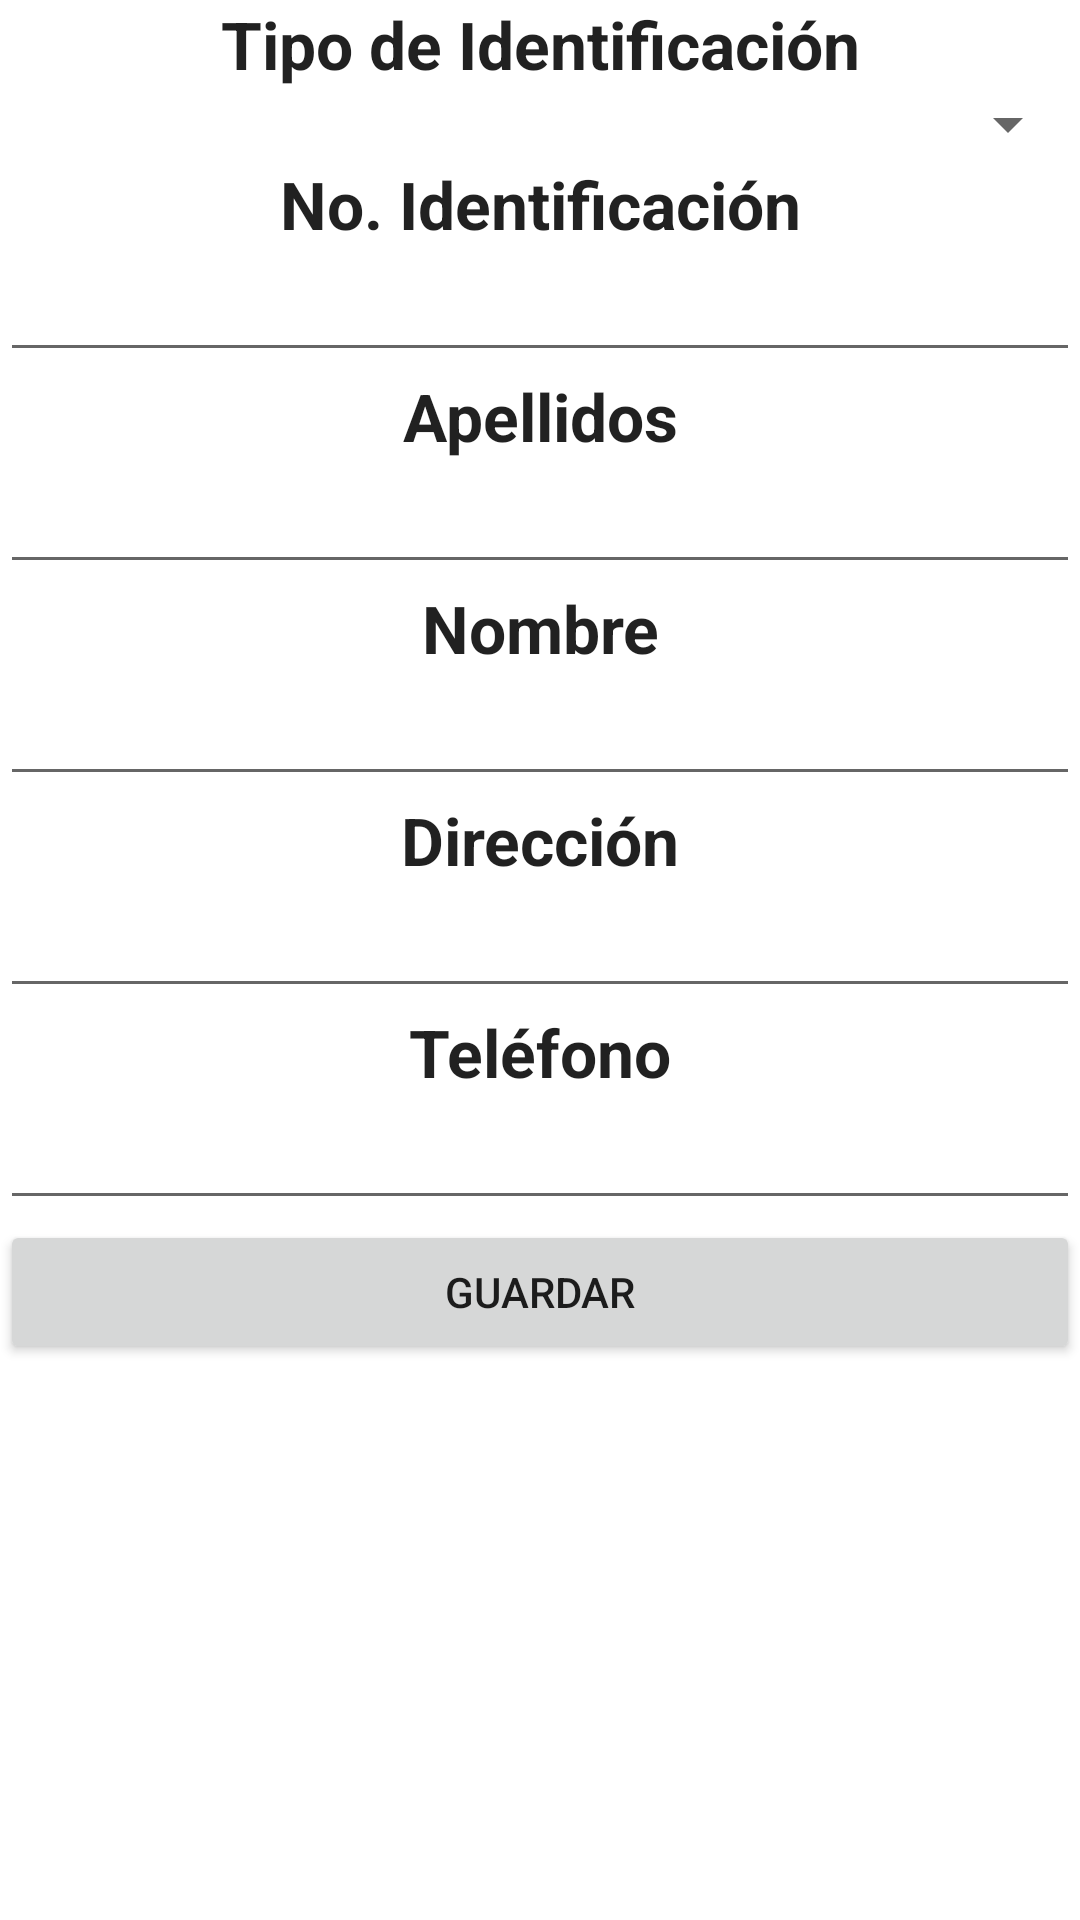

Produce the Android XML layout that renders to this screen, including the resource entries it uses.
<!-- AndroidManifest.xml: application theme Theme.Kotlin202201 -->
<!-- res/layout/activity_ninos.xml -->
<?xml version="1.0" encoding="utf-8"?>
<LinearLayout xmlns:android="http://schemas.android.com/apk/res/android"
    xmlns:app="http://schemas.android.com/apk/res-auto"
    xmlns:tools="http://schemas.android.com/tools"
    android:layout_width="match_parent"
    android:layout_height="match_parent"
    android:orientation="vertical"
    tools:context=".NinosActivity">

    <TextView
        android:id="@+id/textView"
        android:layout_width="match_parent"
        android:layout_height="wrap_content"
        android:lineSpacingExtra="12sp"
        android:text="Tipo de Identificación"
        android:textAlignment="center"
        android:textAppearance="@style/TextAppearance.AppCompat.Large"
        android:textStyle="bold" />

    <Spinner
        android:id="@+id/spinner"
        android:layout_width="match_parent"
        android:layout_height="wrap_content" />

    <TextView
        android:id="@+id/textView2"
        android:layout_width="match_parent"
        android:layout_height="wrap_content"
        android:lineSpacingExtra="12sp"
        android:text="No. Identificación"
        android:textAlignment="center"
        android:textAppearance="@style/TextAppearance.AppCompat.Large"
        android:textStyle="bold" />

    <EditText
        android:id="@+id/etIdentificacion"
        android:layout_width="match_parent"
        android:layout_height="wrap_content"
        android:ems="10"
        android:inputType="number" />

    <TextView
        android:id="@+id/textView3"
        android:layout_width="match_parent"
        android:layout_height="wrap_content"
        android:lineSpacingExtra="12sp"
        android:text="Apellidos"
        android:textAlignment="center"
        android:textAppearance="@style/TextAppearance.AppCompat.Large"
        android:textStyle="bold" />

    <EditText
        android:id="@+id/etApellidos"
        android:layout_width="match_parent"
        android:layout_height="wrap_content"
        android:ems="10"
        android:inputType="textPersonName" />

    <TextView
        android:id="@+id/textView4"
        android:layout_width="match_parent"
        android:layout_height="wrap_content"
        android:text="Nombre"
        android:textAlignment="center"
        android:textAppearance="@style/TextAppearance.AppCompat.Large"
        android:textStyle="bold" />

    <EditText
        android:id="@+id/etNombres"
        android:layout_width="match_parent"
        android:layout_height="wrap_content"
        android:ems="10"
        android:inputType="textPersonName" />

    <TextView
        android:id="@+id/textView5"
        android:layout_width="match_parent"
        android:layout_height="wrap_content"
        android:lineSpacingExtra="12sp"
        android:text="Dirección"
        android:textAlignment="center"
        android:textAppearance="@style/TextAppearance.AppCompat.Large"
        android:textStyle="bold" />

    <EditText
        android:id="@+id/etDireccion"
        android:layout_width="match_parent"
        android:layout_height="wrap_content"
        android:ems="10"
        android:inputType="textPersonName" />

    <TextView
        android:id="@+id/textView6"
        android:layout_width="match_parent"
        android:layout_height="wrap_content"
        android:lineSpacingExtra="12sp"
        android:text="Teléfono"
        android:textAlignment="center"
        android:textAppearance="@style/TextAppearance.AppCompat.Large"
        android:textStyle="bold" />

    <EditText
        android:id="@+id/etTelefono"
        android:layout_width="match_parent"
        android:layout_height="wrap_content"
        android:ems="10"
        android:inputType="textPersonName" />

    <Button
        android:id="@+id/btnGuardar"
        android:layout_width="match_parent"
        android:layout_height="wrap_content"
        android:text="Guardar" />
</LinearLayout>
<!-- resources referenced by this layout -->
<resources>
  <style name="Theme.Kotlin202201" parent="Theme.MaterialComponents.DayNight.DarkActionBar">
          
          <item name="colorPrimary">@color/purple_500</item>
          <item name="colorPrimaryVariant">@color/purple_700</item>
          <item name="colorOnPrimary">@color/white</item>
          
          <item name="colorSecondary">@color/teal_200</item>
          <item name="colorSecondaryVariant">@color/teal_700</item>
          <item name="colorOnSecondary">@color/black</item>
          
          <item name="android:statusBarColor" tools:targetApi="l">?attr/colorPrimaryVariant</item>
          
      </style>
  <!-- not gathered from this repository: default colours our renderer supplied (Android Studio template values) -->
  <color name="purple_500">#FF6200EE</color>
  <color name="purple_700">#FF3700B3</color>
  <color name="teal_200">#FF03DAC5</color>
  <color name="teal_700">#FF018786</color>
  <color name="black">#FF000000</color>
  <color name="white">#FFFFFFFF</color>
</resources>
